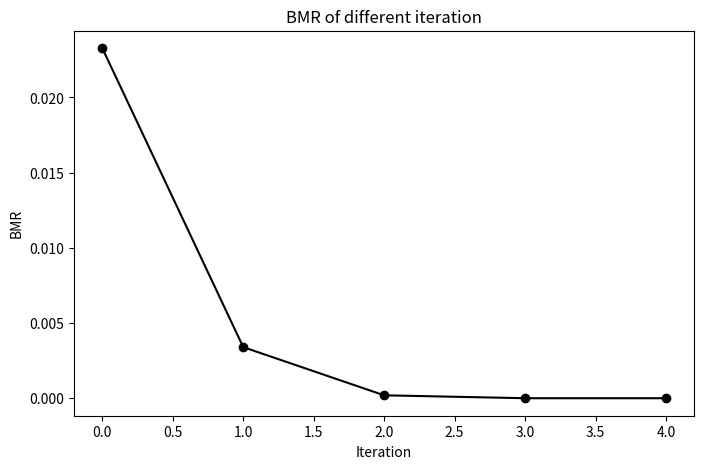
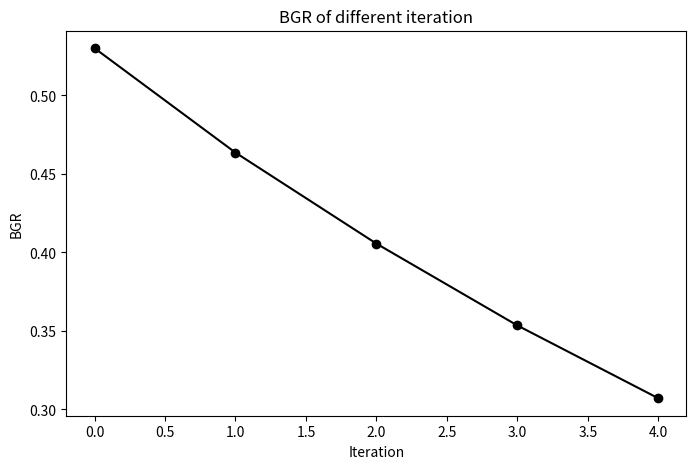

These charts were generated, in order, by the following Python code:
# -*- coding: utf-8 -*-

import matplotlib.pyplot as plt
from numpy import array

iteration = [0,1,2,3,4]

bmr = array([ 0.02327134,  0.00339609,  0.00019373,  0.        ,  0.        ])
bgr = array([ 0.53006667,  0.46356333,  0.40562667,  0.35352333,  0.30716   ])

plt.figure(figsize=(8,5))
plt.plot(iteration,bmr,'ko-')
plt.xlabel('Iteration')
plt.ylabel('BMR')
plt.title('BMR of different iteration')
plt.show()

plt.figure(figsize=(8,5))
plt.plot(iteration,bgr,'ko-',)
plt.xlabel('Iteration')
plt.ylabel('BGR')
plt.title('BGR of different iteration')
plt.show()